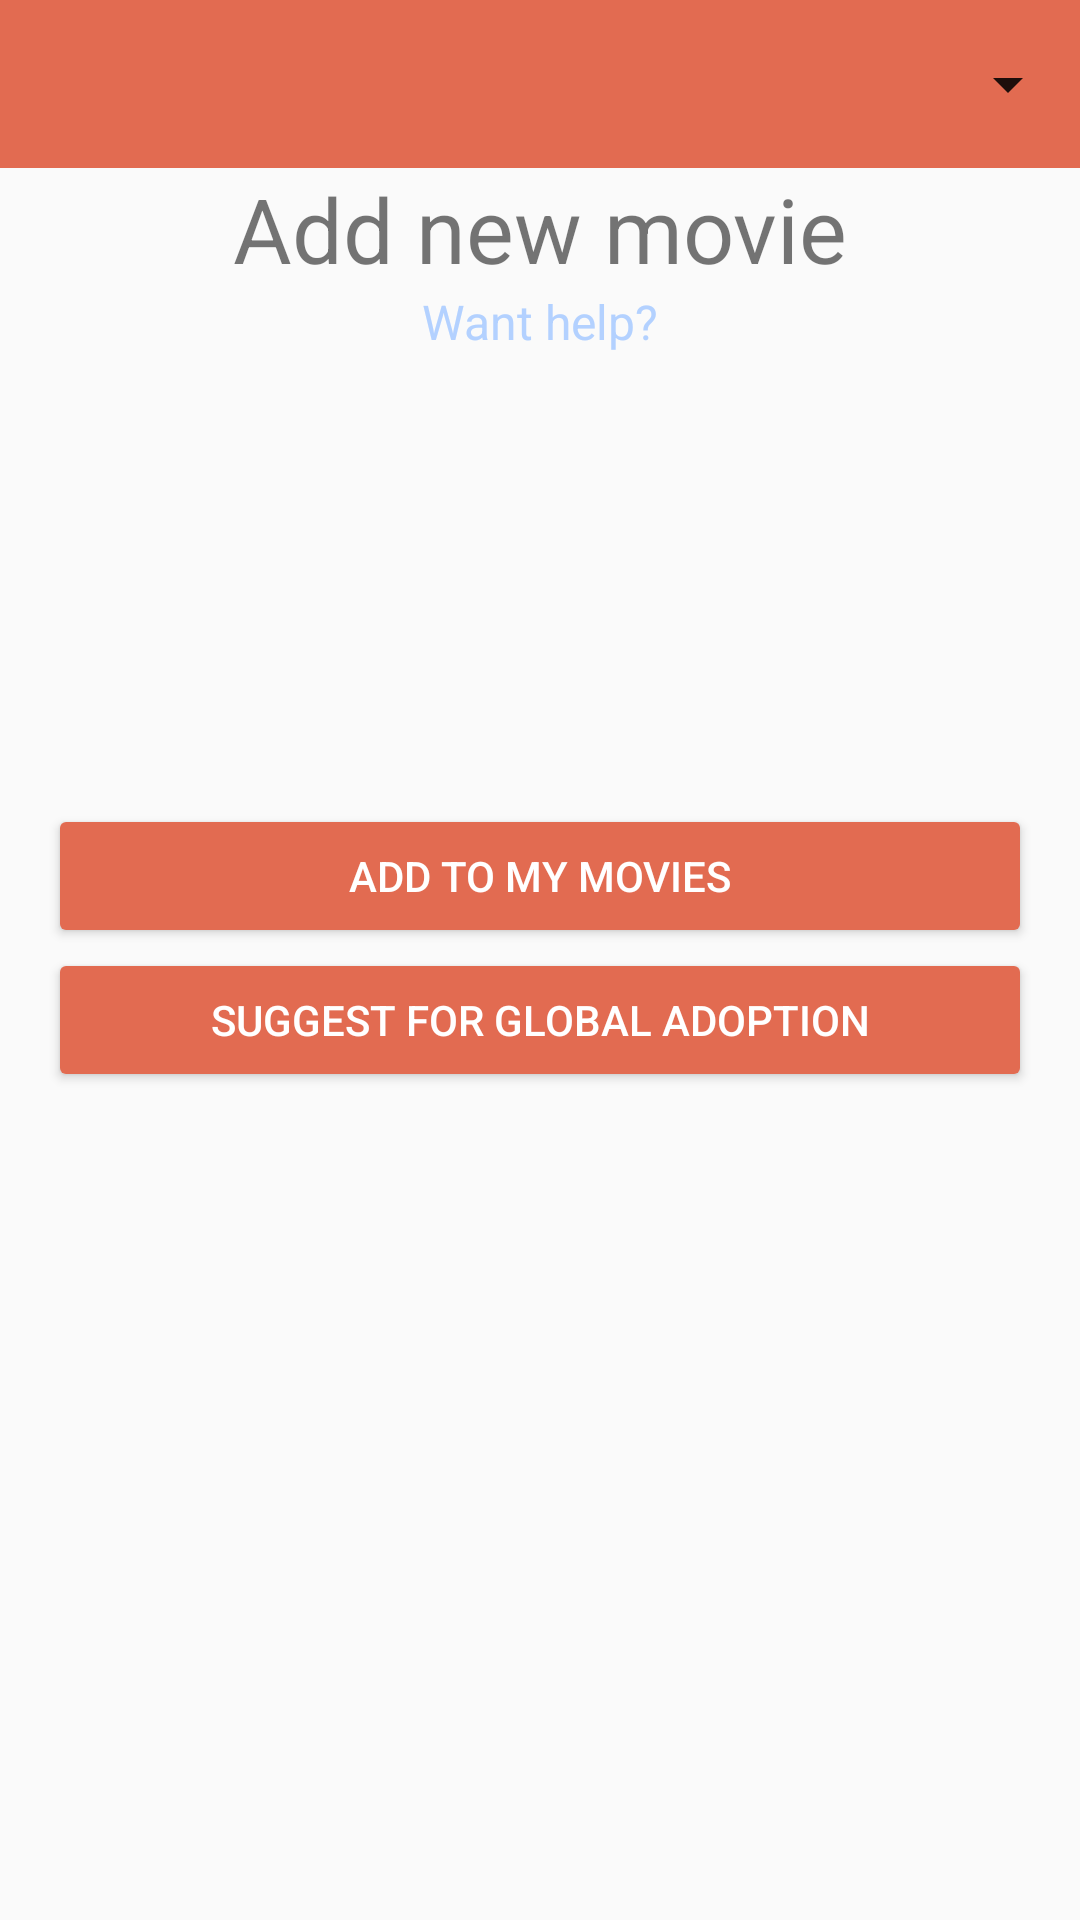

Write the Android layout XML for this screen, with the resource values it uses.
<!-- AndroidManifest.xml: application theme Theme.AppCompat.Light.NoActionBar -->
<!-- res/layout/activity_add_events.xml -->
<?xml version="1.0" encoding="utf-8"?>
<ScrollView
    xmlns:android="http://schemas.android.com/apk/res/android"
    xmlns:app="http://schemas.android.com/apk/res-auto"
    xmlns:tools="http://schemas.android.com/tools"
    android:layout_width="match_parent"
    android:layout_height="match_parent"
    android:background="@color/colorSecondary">

    <LinearLayout
        android:id="@+id/add_events_linear_layout"
        android:layout_width="match_parent"
        android:layout_height="wrap_content"
        android:orientation="vertical">

    <android.support.v7.widget.Toolbar
        android:id="@+id/add_events_toolbar"
        android:layout_width="match_parent"
        android:layout_height="wrap_content"
        android:background="@color/colorPrimary"
        android:theme="@style/ThemeOverlay.AppCompat.ActionBar">

        <android.support.v7.widget.AppCompatSpinner
            android:id="@+id/add_event_spinner"
            android:layout_width="wrap_content"
            android:layout_height="wrap_content"
            android:layout_gravity="right"
            />

    </android.support.v7.widget.Toolbar>

        <android.support.constraint.ConstraintLayout
            android:layout_width="match_parent"
            android:layout_height="match_parent"
            android:layout_marginLeft="16dp"
            android:layout_marginRight="16dp">

            <TextView
                android:id="@+id/add_event_type"
                android:layout_width="wrap_content"
                android:layout_height="wrap_content"
                android:text="Add new movie"
                android:textSize="30sp"
                app:layout_constraintEnd_toEndOf="parent"
                app:layout_constraintStart_toStartOf="parent"
                app:layout_constraintTop_toTopOf="parent" />
            <TextView
                android:id="@+id/get_suggestions_button"
                android:layout_width="match_parent"
                android:layout_height="wrap_content"
                android:text="Want help?"
                android:textColor="@color/pastel_blue"
                android:textSize="16sp"
                android:gravity="center"
                app:layout_constraintTop_toBottomOf="@id/add_event_type"/>
            <ImageView
                android:id="@+id/poster_image_view"
                android:layout_width="match_parent"
                android:layout_height="150dp"
                android:src="@drawable/ic_movies_blue"
                app:layout_constraintTop_toBottomOf="@id/get_suggestions_button"/>

            <android.support.constraint.ConstraintLayout
                android:id="@+id/add_event_fragment_container"
                android:layout_width="match_parent"
                android:layout_height="wrap_content"
                app:layout_constraintTop_toBottomOf="@id/poster_image_view"/>

            <Button
                android:id="@+id/add_to_my_movies_button"
                android:layout_width="match_parent"
                android:layout_height="wrap_content"
                android:backgroundTint="@color/colorPrimary"
                android:textColor="@color/white"
                android:text="Add to my movies"
                app:layout_constraintTop_toBottomOf="@id/add_event_fragment_container"/>
            <Button
                android:id="@+id/add_to_all_movies_button"
                android:layout_width="match_parent"
                android:layout_height="wrap_content"
                android:backgroundTint="@color/colorPrimary"
                android:textColor="@color/white"
                android:text="Suggest for global adoption"
                app:layout_constraintTop_toBottomOf="@id/add_to_my_movies_button"/>

        </android.support.constraint.ConstraintLayout>
    </LinearLayout>

</ScrollView>
<!-- resources referenced by this layout -->
<resources>
  <color name="colorPrimary">#E26B51</color>
  <color name="pastel_blue">#B3D1FF</color>
  <!-- not gathered from this repository: default colours our renderer supplied (Android Studio template values) -->
  <color name="white">#FFFFFFFF</color>
</resources>
